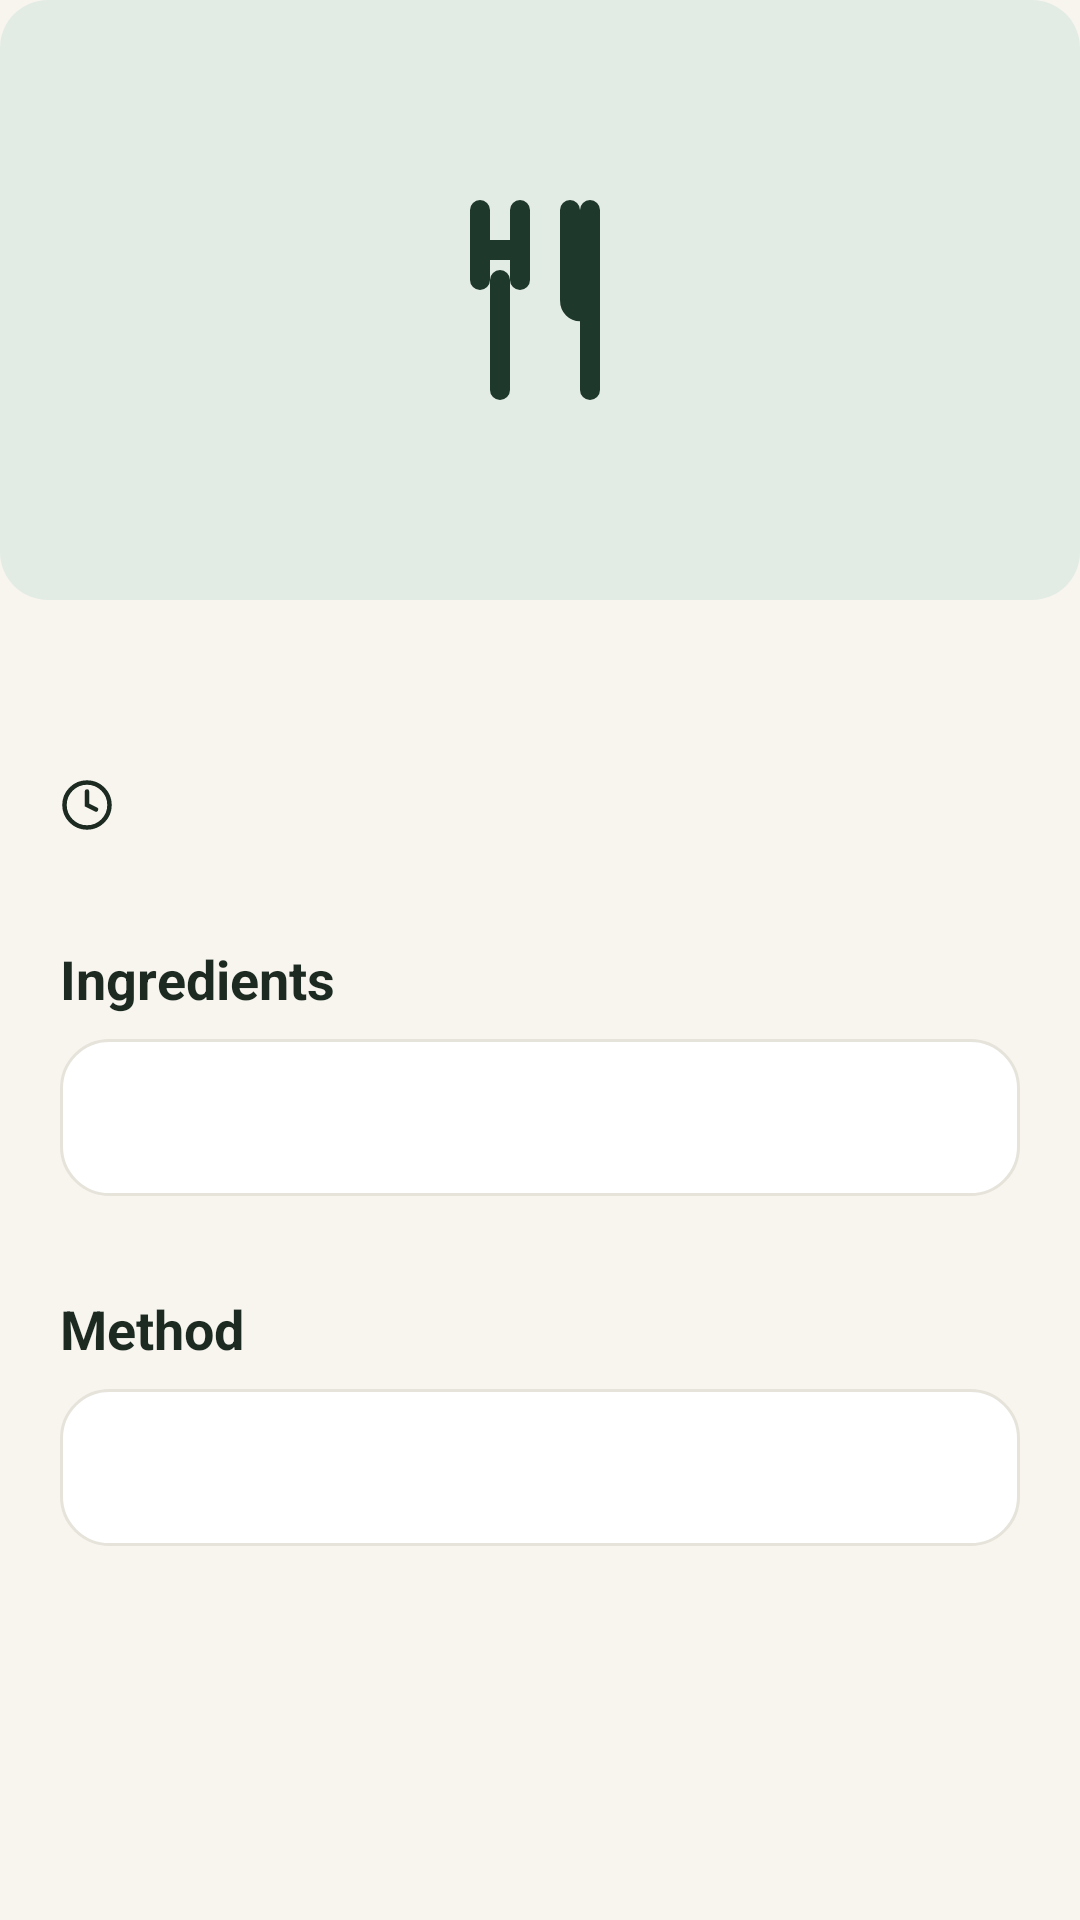

Android layout source for this screen:
<!-- AndroidManifest.xml: application theme Theme.SmartPantryManager -->
<!-- res/layout/activity_recipe_detail.xml -->
<?xml version="1.0" encoding="utf-8"?>
<ScrollView xmlns:android="http://schemas.android.com/apk/res/android"
    xmlns:app="http://schemas.android.com/apk/res-auto"
    android:layout_width="match_parent"
    android:layout_height="match_parent"
    android:fillViewport="true"
    android:background="@color/cream">

    <LinearLayout
        android:layout_width="match_parent"
        android:layout_height="wrap_content"
        android:orientation="vertical">

        
        <FrameLayout
            android:layout_width="match_parent"
            android:layout_height="200dp"
            android:background="@drawable/bg_card_mint">

            <ImageView
                android:layout_width="80dp"
                android:layout_height="80dp"
                android:layout_gravity="center"
                android:src="@drawable/ic_recipes"
                app:tint="@color/sage_dark"
                android:contentDescription="@null" />
        </FrameLayout>

        
        <LinearLayout
            android:layout_width="match_parent"
            android:layout_height="wrap_content"
            android:orientation="vertical"
            android:paddingHorizontal="20dp"
            android:paddingTop="20dp"
            android:paddingBottom="28dp">

            <TextView
                android:id="@+id/recipeTitle"
                style="@style/Title"
                android:textSize="26sp" />

            
            <LinearLayout
                android:layout_width="match_parent"
                android:layout_height="wrap_content"
                android:layout_marginBottom="20dp"
                android:gravity="center_vertical"
                android:orientation="horizontal">

                <ImageView
                    android:layout_width="18dp"
                    android:layout_height="18dp"
                    android:layout_marginEnd="6dp"
                    android:src="@drawable/ic_clock"
                    android:contentDescription="@null" />

                <TextView
                    android:id="@+id/recipeInfo"
                    android:layout_width="wrap_content"
                    android:layout_height="wrap_content"
                    android:textColor="@color/muted"
                    android:textSize="14sp" />
            </LinearLayout>

            <TextView
                style="@style/Section"
                android:text="@string/ingredients" />

            <TextView
                android:id="@+id/ingredients"
                style="@style/Body"
                android:background="@drawable/bg_card"
                android:lineSpacingExtra="6dp"
                android:padding="16dp"
                android:textColor="@color/ink"
                android:textSize="15sp" />

            <TextView
                style="@style/Section"
                android:layout_marginTop="20dp"
                android:text="@string/method" />

            <TextView
                android:id="@+id/method"
                style="@style/Body"
                android:background="@drawable/bg_card"
                android:lineSpacingExtra="8dp"
                android:padding="16dp"
                android:textColor="@color/ink"
                android:textSize="15sp" />

        </LinearLayout>
    </LinearLayout>
</ScrollView>
<!-- resources referenced by this layout -->
<resources>
  <color name="cream">#F7F5EE</color>
  <color name="ink">#1C2A22</color>
  <color name="muted">#637368</color>
  <color name="sage_dark">#1E382B</color>
  <!-- drawable bg_card (drawable) -->
  <?xml version="1.0" encoding="utf-8"?>
  <shape xmlns:android="http://schemas.android.com/apk/res/android">
      <solid android:color="@color/white" />
      <corners android:radius="16dp" />
      <stroke android:width="1dp" android:color="@color/card_stroke" />
  </shape>
  <!-- drawable bg_card_mint (drawable) -->
  <?xml version="1.0" encoding="utf-8"?>
  <shape xmlns:android="http://schemas.android.com/apk/res/android">
      <solid android:color="@color/sage_light" />
      <corners android:radius="16dp" />
  </shape>
  <!-- drawable ic_clock (drawable) -->
  <vector xmlns:android="http://schemas.android.com/apk/res/android"
      android:width="24dp"
      android:height="24dp"
      android:viewportWidth="24"
      android:viewportHeight="24">
    <path
        android:fillColor="@android:color/transparent"
        android:strokeColor="@color/ink"
        android:strokeWidth="2"
        android:strokeLineCap="round"
        android:pathData="M12 22C17.5228 22 22 17.5228 22 12C22 6.47715 17.5228 2 12 2C6.47715 2 2 6.47715 2 12C2 17.5228 6.47715 22 12 22ZM12 6V12L16 14"/>
  </vector>
  <!-- drawable ic_recipes (drawable) -->
  <vector xmlns:android="http://schemas.android.com/apk/res/android"
      android:width="24dp"
      android:height="24dp"
      android:viewportWidth="24"
      android:viewportHeight="24">
    <path
        android:fillColor="@android:color/transparent"
        android:strokeColor="@color/sage_dark"
        android:strokeWidth="2"
        android:strokeLineCap="round"
        android:pathData="M6 3V10M10 3V10M6 7H10M8 10V21M15 3V12C15 13.5 17 13.5 17 12V3M17 12V21"/>
  </vector>
  <string name="ingredients">Ingredients</string>
  <string name="method">Method</string>
  <style name="Body">
          <item name="android:layout_width">match_parent</item>
          <item name="android:layout_height">wrap_content</item>
          <item name="android:textSize">15sp</item>
          <item name="android:textColor">@color/muted</item>
          <item name="android:layout_marginBottom">12dp</item>
      </style>
  <style name="Section" parent="Body">
          <item name="android:textSize">18sp</item>
          <item name="android:textColor">@color/ink</item>
          <item name="android:textStyle">bold</item>
          <item name="android:layout_marginTop">16dp</item>
          <item name="android:layout_marginBottom">8dp</item>
      </style>
  <style name="Title" parent="Body">
          <item name="android:textSize">28sp</item>
          <item name="android:textColor">@color/ink</item>
          <item name="android:textStyle">bold</item>
          <item name="android:layout_marginBottom">4dp</item>
      </style>
  <style name="Theme.SmartPantryManager" parent="Theme.MaterialComponents.Light.NoActionBar">
          <item name="colorPrimary">@color/sage_dark</item>
          <item name="colorPrimaryVariant">@color/sage_dark</item>
          <item name="colorOnPrimary">@color/white</item>
          <item name="colorSecondary">@color/sage_dark</item>
          <item name="android:windowBackground">@color/cream</item>
          <item name="android:fontFamily">sans-serif</item>
          <item name="android:colorAccent">@color/sage_dark</item>
          <item name="android:windowLightStatusBar">true</item>
          <item name="android:navigationBarColor">@color/white</item>
          <item name="android:textColorPrimary">@color/ink</item>
      </style>
  <color name="white">#FFFFFF</color>
  <color name="card_stroke">#E6E3DB</color>
  <color name="sage_light">#E2ECE5</color>
</resources>
